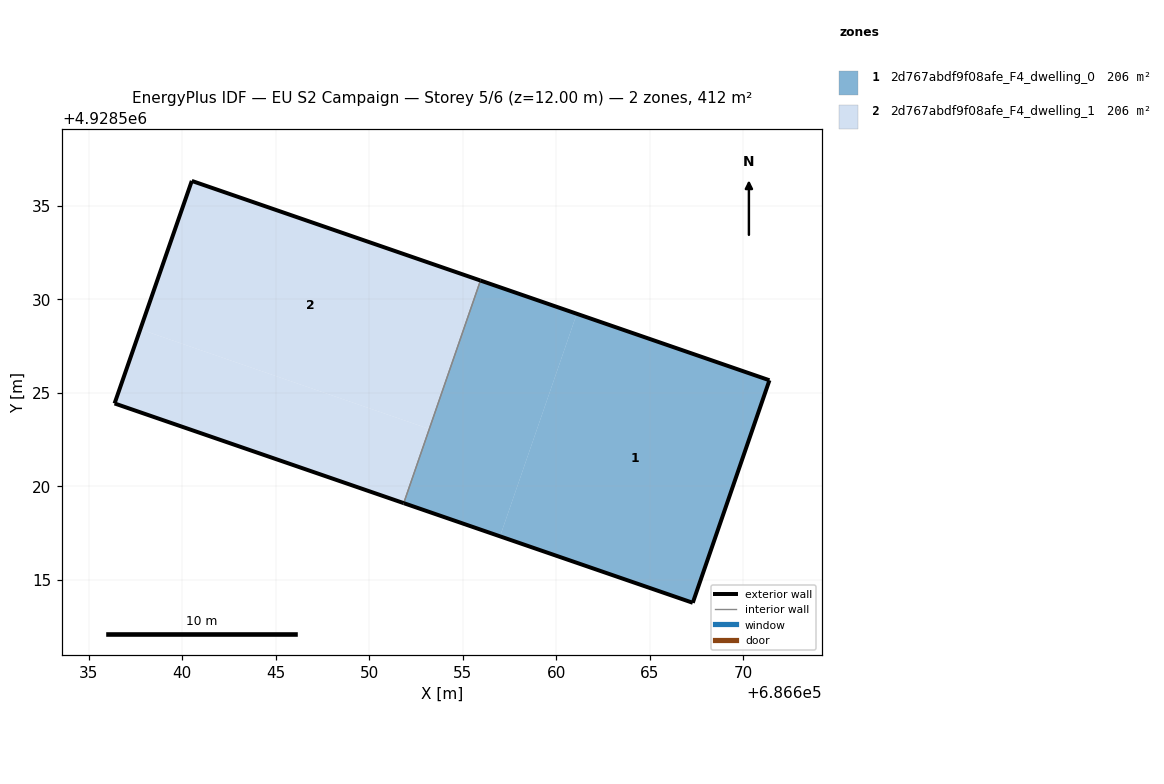
=== STOREY PLAN SPEC (per zone: floor XY polygon, exterior-wall plan segments, windows/doors) ===
zone 1: 2d767abdf9f08afe_F4_dwelling_0  (205.8 m²)
  floor: (686667.31, 4928513.78) (686671.41, 4928525.68) (686661.11, 4928529.23) (686657.00, 4928517.33)
  floor: (686657.00, 4928517.33) (686661.11, 4928529.23) (686655.96, 4928531.01) (686651.85, 4928519.11)
  exterior wall: (686655.96, 4928531.01) – (686671.41, 4928525.68)  [16.3 m]
  exterior wall: (686671.41, 4928525.68) – (686667.31, 4928513.78)  [12.6 m]
  exterior wall: (686667.31, 4928513.78) – (686651.85, 4928519.11)  [16.3 m]
  interior walls: 1
zone 2: 2d767abdf9f08afe_F4_dwelling_1  (205.8 m²)
  floor: (686653.22, 4928523.07) (686655.96, 4928531.01) (686640.52, 4928536.34) (686637.77, 4928528.40)
  floor: (686651.85, 4928519.11) (686655.96, 4928531.01) (686653.22, 4928523.07) (686637.77, 4928528.40) (686636.39, 4928524.44)
  exterior wall: (686651.85, 4928519.11) – (686636.39, 4928524.44)  [16.4 m]
  exterior wall: (686636.39, 4928524.44) – (686640.52, 4928536.34)  [12.6 m]
  exterior wall: (686640.52, 4928536.34) – (686655.96, 4928531.01)  [16.3 m]
  interior walls: 1

=== DERIVED (storey summary) ===
Building: EU S2 Campaign
Storey: 5 of 6  (floor level z = 12.00 m)
Storey gross floor area: 411.6 m²
Zones on this storey: 2
  - 2d767abdf9f08afe_F4_dwelling_0: floor 205.8 m²; exterior wall 45.3 m (135.8 m²); WWR 0.0%
  - 2d767abdf9f08afe_F4_dwelling_1: floor 205.8 m²; exterior wall 45.3 m (135.8 m²); WWR 0.0%
Zone adjacency (shared interzone walls):
  - 2d767abdf9f08afe_F4_dwelling_0 ↔ 2d767abdf9f08afe_F4_dwelling_1